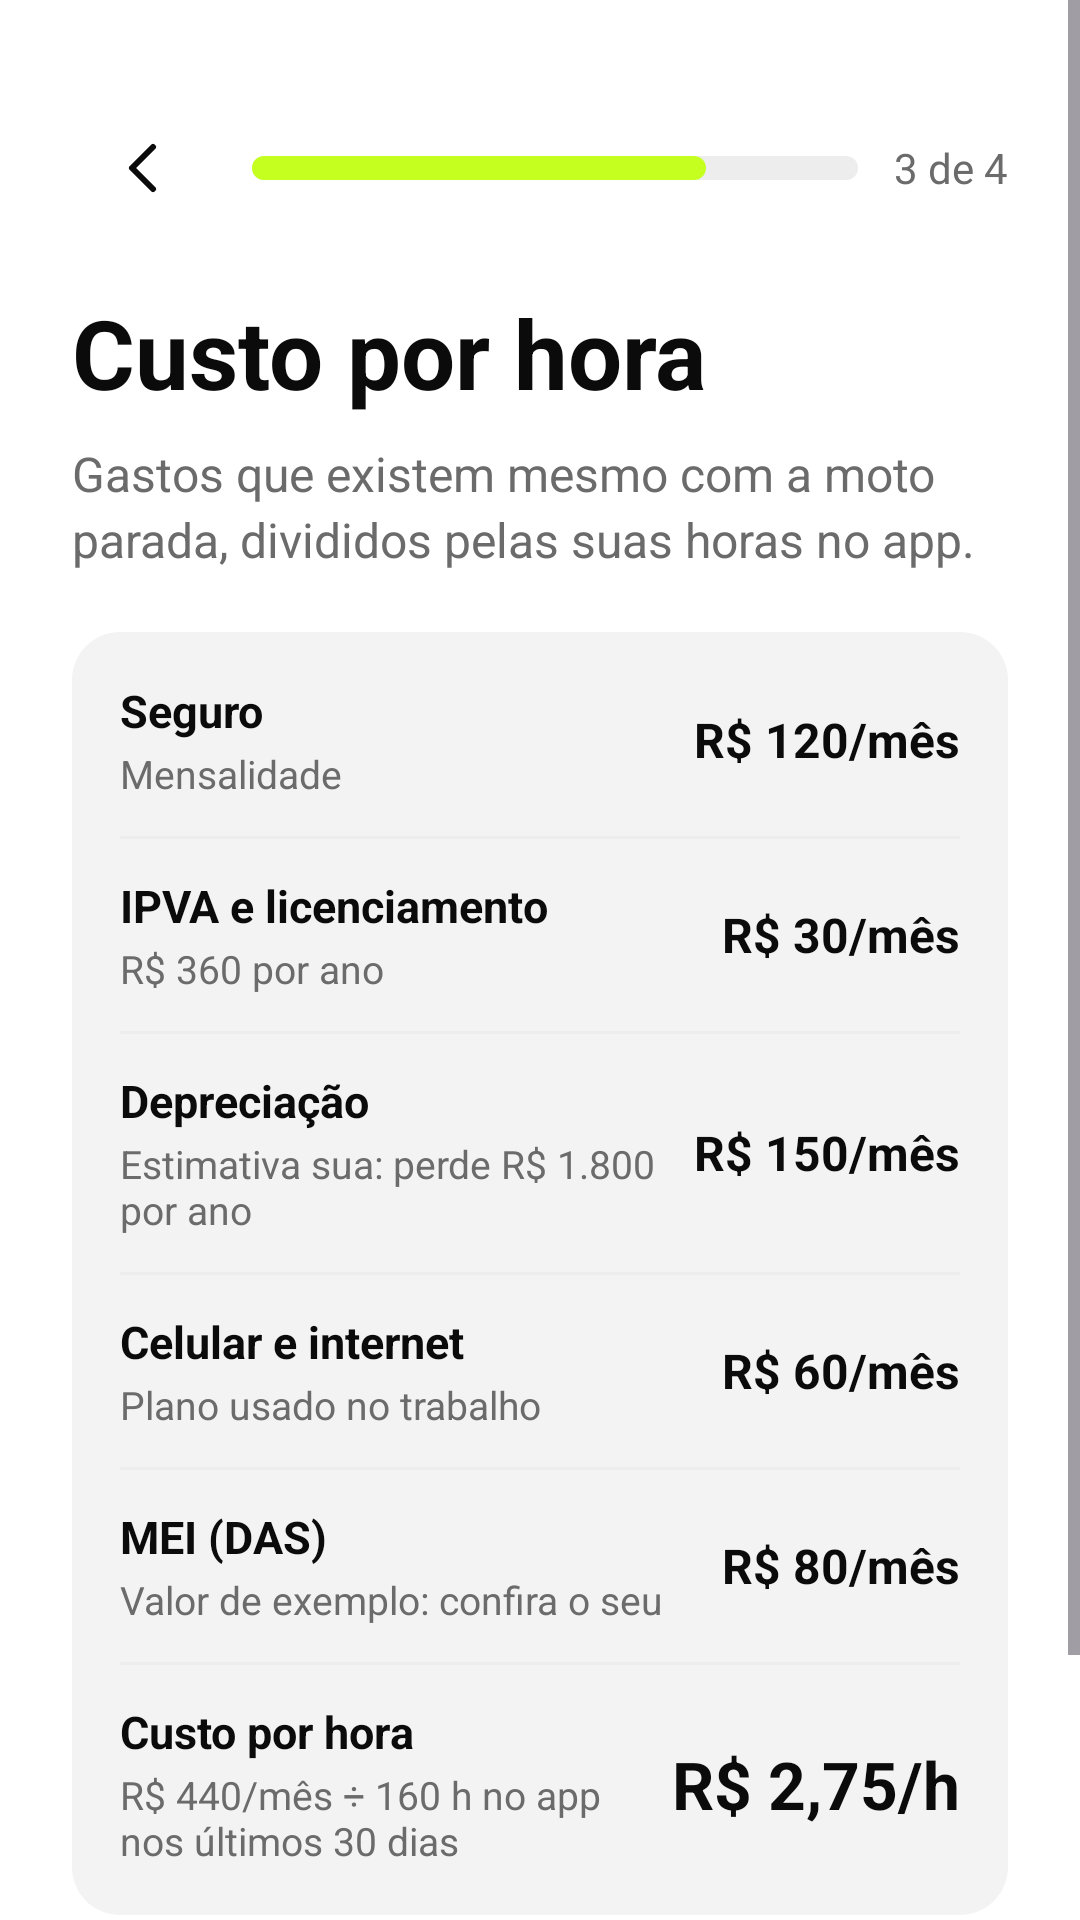

The Android layout XML behind this screen, and the referenced resources:
<!-- AndroidManifest.xml: application theme Theme.MonitoraRenda -->
<!-- res/layout/activity_custo_hora.xml -->
<?xml version="1.0" encoding="utf-8"?>
<ScrollView xmlns:android="http://schemas.android.com/apk/res/android"
    android:layout_width="match_parent"
    android:layout_height="match_parent"
    android:background="@color/branco"
    android:fillViewport="true">

    <LinearLayout
        android:layout_width="match_parent"
        android:layout_height="wrap_content"
        android:orientation="vertical"
        android:padding="24dp">

        <LinearLayout
            android:layout_width="match_parent" android:layout_height="48dp"
            android:orientation="horizontal" android:gravity="center_vertical"
            android:layout_marginTop="8dp">

            <ImageView android:id="@+id/btnVoltar"
                android:layout_width="48dp" android:layout_height="48dp"
                android:src="@drawable/ic_back" android:scaleType="center"
                android:clickable="true" android:focusable="true" android:contentDescription="Voltar" />

            <LinearLayout
                android:layout_width="0dp" android:layout_height="8dp" android:layout_weight="1"
                android:orientation="horizontal" android:background="@drawable/bg_progress_track"
                android:layout_marginStart="12dp" android:layout_marginEnd="12dp">
                <View android:layout_width="0dp" android:layout_height="match_parent"
                    android:layout_weight="3" android:background="@drawable/bg_progress_fill" />
                <View android:layout_width="0dp" android:layout_height="match_parent"
                    android:layout_weight="1" />
            </LinearLayout>

            <TextView android:layout_width="wrap_content" android:layout_height="wrap_content"
                android:text="3 de 4" android:textColor="@color/texto_2" android:textSize="14sp" />
        </LinearLayout>

        <TextView
            android:layout_width="wrap_content" android:layout_height="wrap_content"
            android:text="Custo por hora" android:textColor="@color/preto"
            android:textSize="32sp" android:textStyle="bold" android:layout_marginTop="16dp" />

        <TextView
            android:layout_width="match_parent" android:layout_height="wrap_content"
            android:text="Gastos que existem mesmo com a moto parada, divididos pelas suas horas no app."
            android:textColor="@color/texto_2" android:textSize="16sp"
            android:lineSpacingExtra="3dp" android:layout_marginTop="8dp" />

        <LinearLayout
            android:layout_width="match_parent" android:layout_height="wrap_content"
            android:orientation="vertical" android:background="@drawable/bg_card_light"
            android:padding="16dp" android:layout_marginTop="20dp">

            <LinearLayout android:layout_width="match_parent" android:layout_height="wrap_content"
                android:orientation="horizontal" android:gravity="center_vertical">
                <LinearLayout android:layout_width="0dp" android:layout_height="wrap_content"
                    android:layout_weight="1" android:orientation="vertical">
                    <TextView android:layout_width="wrap_content" android:layout_height="wrap_content"
                        android:text="Seguro" android:textColor="@color/preto"
                        android:textSize="15sp" android:textStyle="bold" />
                    <TextView android:layout_width="wrap_content" android:layout_height="wrap_content"
                        android:text="Mensalidade" android:textColor="@color/texto_2"
                        android:textSize="13sp" android:layout_marginTop="2dp" />
                </LinearLayout>
                <TextView android:layout_width="wrap_content" android:layout_height="wrap_content"
                    android:text="R$ 120/mês" android:textColor="@color/preto"
                    android:textSize="16sp" android:textStyle="bold" android:layout_marginStart="12dp" />
            </LinearLayout>

            <View android:layout_width="match_parent" android:layout_height="1dp"
                android:background="@color/cinza_claro"
                android:layout_marginTop="12dp" android:layout_marginBottom="12dp" />

            <LinearLayout android:layout_width="match_parent" android:layout_height="wrap_content"
                android:orientation="horizontal" android:gravity="center_vertical">
                <LinearLayout android:layout_width="0dp" android:layout_height="wrap_content"
                    android:layout_weight="1" android:orientation="vertical">
                    <TextView android:layout_width="wrap_content" android:layout_height="wrap_content"
                        android:text="IPVA e licenciamento" android:textColor="@color/preto"
                        android:textSize="15sp" android:textStyle="bold" />
                    <TextView android:layout_width="wrap_content" android:layout_height="wrap_content"
                        android:text="R$ 360 por ano" android:textColor="@color/texto_2"
                        android:textSize="13sp" android:layout_marginTop="2dp" />
                </LinearLayout>
                <TextView android:layout_width="wrap_content" android:layout_height="wrap_content"
                    android:text="R$ 30/mês" android:textColor="@color/preto"
                    android:textSize="16sp" android:textStyle="bold" android:layout_marginStart="12dp" />
            </LinearLayout>

            <View android:layout_width="match_parent" android:layout_height="1dp"
                android:background="@color/cinza_claro"
                android:layout_marginTop="12dp" android:layout_marginBottom="12dp" />

            <LinearLayout android:layout_width="match_parent" android:layout_height="wrap_content"
                android:orientation="horizontal" android:gravity="center_vertical">
                <LinearLayout android:layout_width="0dp" android:layout_height="wrap_content"
                    android:layout_weight="1" android:orientation="vertical">
                    <TextView android:layout_width="wrap_content" android:layout_height="wrap_content"
                        android:text="Depreciação" android:textColor="@color/preto"
                        android:textSize="15sp" android:textStyle="bold" />
                    <TextView android:layout_width="wrap_content" android:layout_height="wrap_content"
                        android:text="Estimativa sua: perde R$ 1.800 por ano" android:textColor="@color/texto_2"
                        android:textSize="13sp" android:layout_marginTop="2dp" />
                </LinearLayout>
                <TextView android:layout_width="wrap_content" android:layout_height="wrap_content"
                    android:text="R$ 150/mês" android:textColor="@color/preto"
                    android:textSize="16sp" android:textStyle="bold" android:layout_marginStart="12dp" />
            </LinearLayout>

            <View android:layout_width="match_parent" android:layout_height="1dp"
                android:background="@color/cinza_claro"
                android:layout_marginTop="12dp" android:layout_marginBottom="12dp" />

            <LinearLayout android:layout_width="match_parent" android:layout_height="wrap_content"
                android:orientation="horizontal" android:gravity="center_vertical">
                <LinearLayout android:layout_width="0dp" android:layout_height="wrap_content"
                    android:layout_weight="1" android:orientation="vertical">
                    <TextView android:layout_width="wrap_content" android:layout_height="wrap_content"
                        android:text="Celular e internet" android:textColor="@color/preto"
                        android:textSize="15sp" android:textStyle="bold" />
                    <TextView android:layout_width="wrap_content" android:layout_height="wrap_content"
                        android:text="Plano usado no trabalho" android:textColor="@color/texto_2"
                        android:textSize="13sp" android:layout_marginTop="2dp" />
                </LinearLayout>
                <TextView android:layout_width="wrap_content" android:layout_height="wrap_content"
                    android:text="R$ 60/mês" android:textColor="@color/preto"
                    android:textSize="16sp" android:textStyle="bold" android:layout_marginStart="12dp" />
            </LinearLayout>

            <View android:layout_width="match_parent" android:layout_height="1dp"
                android:background="@color/cinza_claro"
                android:layout_marginTop="12dp" android:layout_marginBottom="12dp" />

            <LinearLayout android:layout_width="match_parent" android:layout_height="wrap_content"
                android:orientation="horizontal" android:gravity="center_vertical">
                <LinearLayout android:layout_width="0dp" android:layout_height="wrap_content"
                    android:layout_weight="1" android:orientation="vertical">
                    <TextView android:layout_width="wrap_content" android:layout_height="wrap_content"
                        android:text="MEI (DAS)" android:textColor="@color/preto"
                        android:textSize="15sp" android:textStyle="bold" />
                    <TextView android:layout_width="wrap_content" android:layout_height="wrap_content"
                        android:text="Valor de exemplo: confira o seu" android:textColor="@color/texto_2"
                        android:textSize="13sp" android:layout_marginTop="2dp" />
                </LinearLayout>
                <TextView android:layout_width="wrap_content" android:layout_height="wrap_content"
                    android:text="R$ 80/mês" android:textColor="@color/preto"
                    android:textSize="16sp" android:textStyle="bold" android:layout_marginStart="12dp" />
            </LinearLayout>

            <View android:layout_width="match_parent" android:layout_height="1dp"
                android:background="@color/cinza_claro"
                android:layout_marginTop="12dp" android:layout_marginBottom="12dp" />

            <LinearLayout android:layout_width="match_parent" android:layout_height="wrap_content"
                android:orientation="horizontal" android:gravity="center_vertical">
                <LinearLayout android:layout_width="0dp" android:layout_height="wrap_content"
                    android:layout_weight="1" android:orientation="vertical">
                    <TextView android:layout_width="wrap_content" android:layout_height="wrap_content"
                        android:text="Custo por hora" android:textColor="@color/preto"
                        android:textSize="15sp" android:textStyle="bold" />
                    <TextView android:layout_width="wrap_content" android:layout_height="wrap_content"
                        android:text="R$ 440/mês ÷ 160 h no app nos últimos 30 dias"
                        android:textColor="@color/texto_2" android:textSize="13sp" android:layout_marginTop="2dp" />
                </LinearLayout>
                <TextView android:layout_width="wrap_content" android:layout_height="wrap_content"
                    android:text="R$ 2,75/h" android:textColor="@color/preto"
                    android:textSize="22sp" android:textStyle="bold" android:layout_marginStart="12dp" />
            </LinearLayout>
        </LinearLayout>

        <TextView
            android:id="@+id/btnContinuar"
            android:layout_width="match_parent" android:layout_height="56dp"
            android:gravity="center" android:text="Continuar"
            android:textColor="@color/preto" android:textSize="17sp" android:textStyle="bold"
            android:background="@drawable/bg_button_verde"
            android:clickable="true" android:focusable="true" android:layout_marginTop="24dp" />

    </LinearLayout>
</ScrollView>
<!-- resources referenced by this layout -->
<resources>
  <color name="branco">#FFFFFF</color>
  <color name="cinza_claro">#EDEDED</color>
  <color name="preto">#0B0B0B</color>
  <color name="texto_2">#6B6B6B</color>
  <!-- drawable bg_card_light (drawable) -->
  <?xml version="1.0" encoding="utf-8"?>
  <shape xmlns:android="http://schemas.android.com/apk/res/android" android:shape="rectangle">
      <solid android:color="@color/fundo_2" />
      <corners android:radius="16dp" />
  </shape>
  <!-- drawable bg_progress_fill (drawable) -->
  <?xml version="1.0" encoding="utf-8"?>
  <shape xmlns:android="http://schemas.android.com/apk/res/android" android:shape="rectangle">
      <solid android:color="@color/assinatura" />
      <corners android:radius="4dp" />
  </shape>
  <!-- drawable bg_progress_track (drawable) -->
  <?xml version="1.0" encoding="utf-8"?>
  <shape xmlns:android="http://schemas.android.com/apk/res/android" android:shape="rectangle">
      <solid android:color="@color/cinza_claro" />
      <corners android:radius="4dp" />
  </shape>
  <!-- drawable ic_back (drawable) -->
  <?xml version="1.0" encoding="utf-8"?>
  <vector xmlns:android="http://schemas.android.com/apk/res/android"
      android:width="24dp" android:height="24dp"
      android:viewportWidth="24" android:viewportHeight="24">
      <path android:strokeColor="#0B0B0B" android:strokeWidth="2" android:fillColor="#00000000"
          android:strokeLineCap="round" android:strokeLineJoin="round"
          android:pathData="M15,5l-7,7l7,7" />
  </vector>
  <style name="Theme.MonitoraRenda" parent="Base.Theme.MonitoraRenda" />
  <color name="fundo_2">#F3F3F3</color>
  <color name="assinatura">#C5FF20</color>
  <style name="Base.Theme.MonitoraRenda" parent="Theme.Material3.DayNight.NoActionBar">
          
          
      </style>
</resources>
